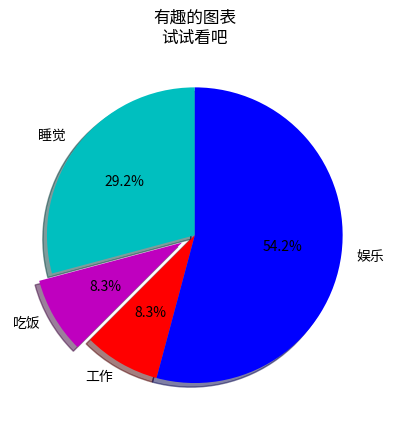

Generate this figure with matplotlib:
import matplotlib.pyplot as plt

slices = [7, 2, 2, 13]
activities = ['睡觉', '吃饭', '工作', '娱乐']
cols = ['c', 'm', 'r', 'b']

plt.pie(slices,
        labels=activities,
        colors=cols,
        startangle=90,
        shadow=True,
        explode=(0, 0.1, 0, 0),
        autopct='%1.1f%%')

plt.title('有趣的图表\n试试看吧')
plt.show()
